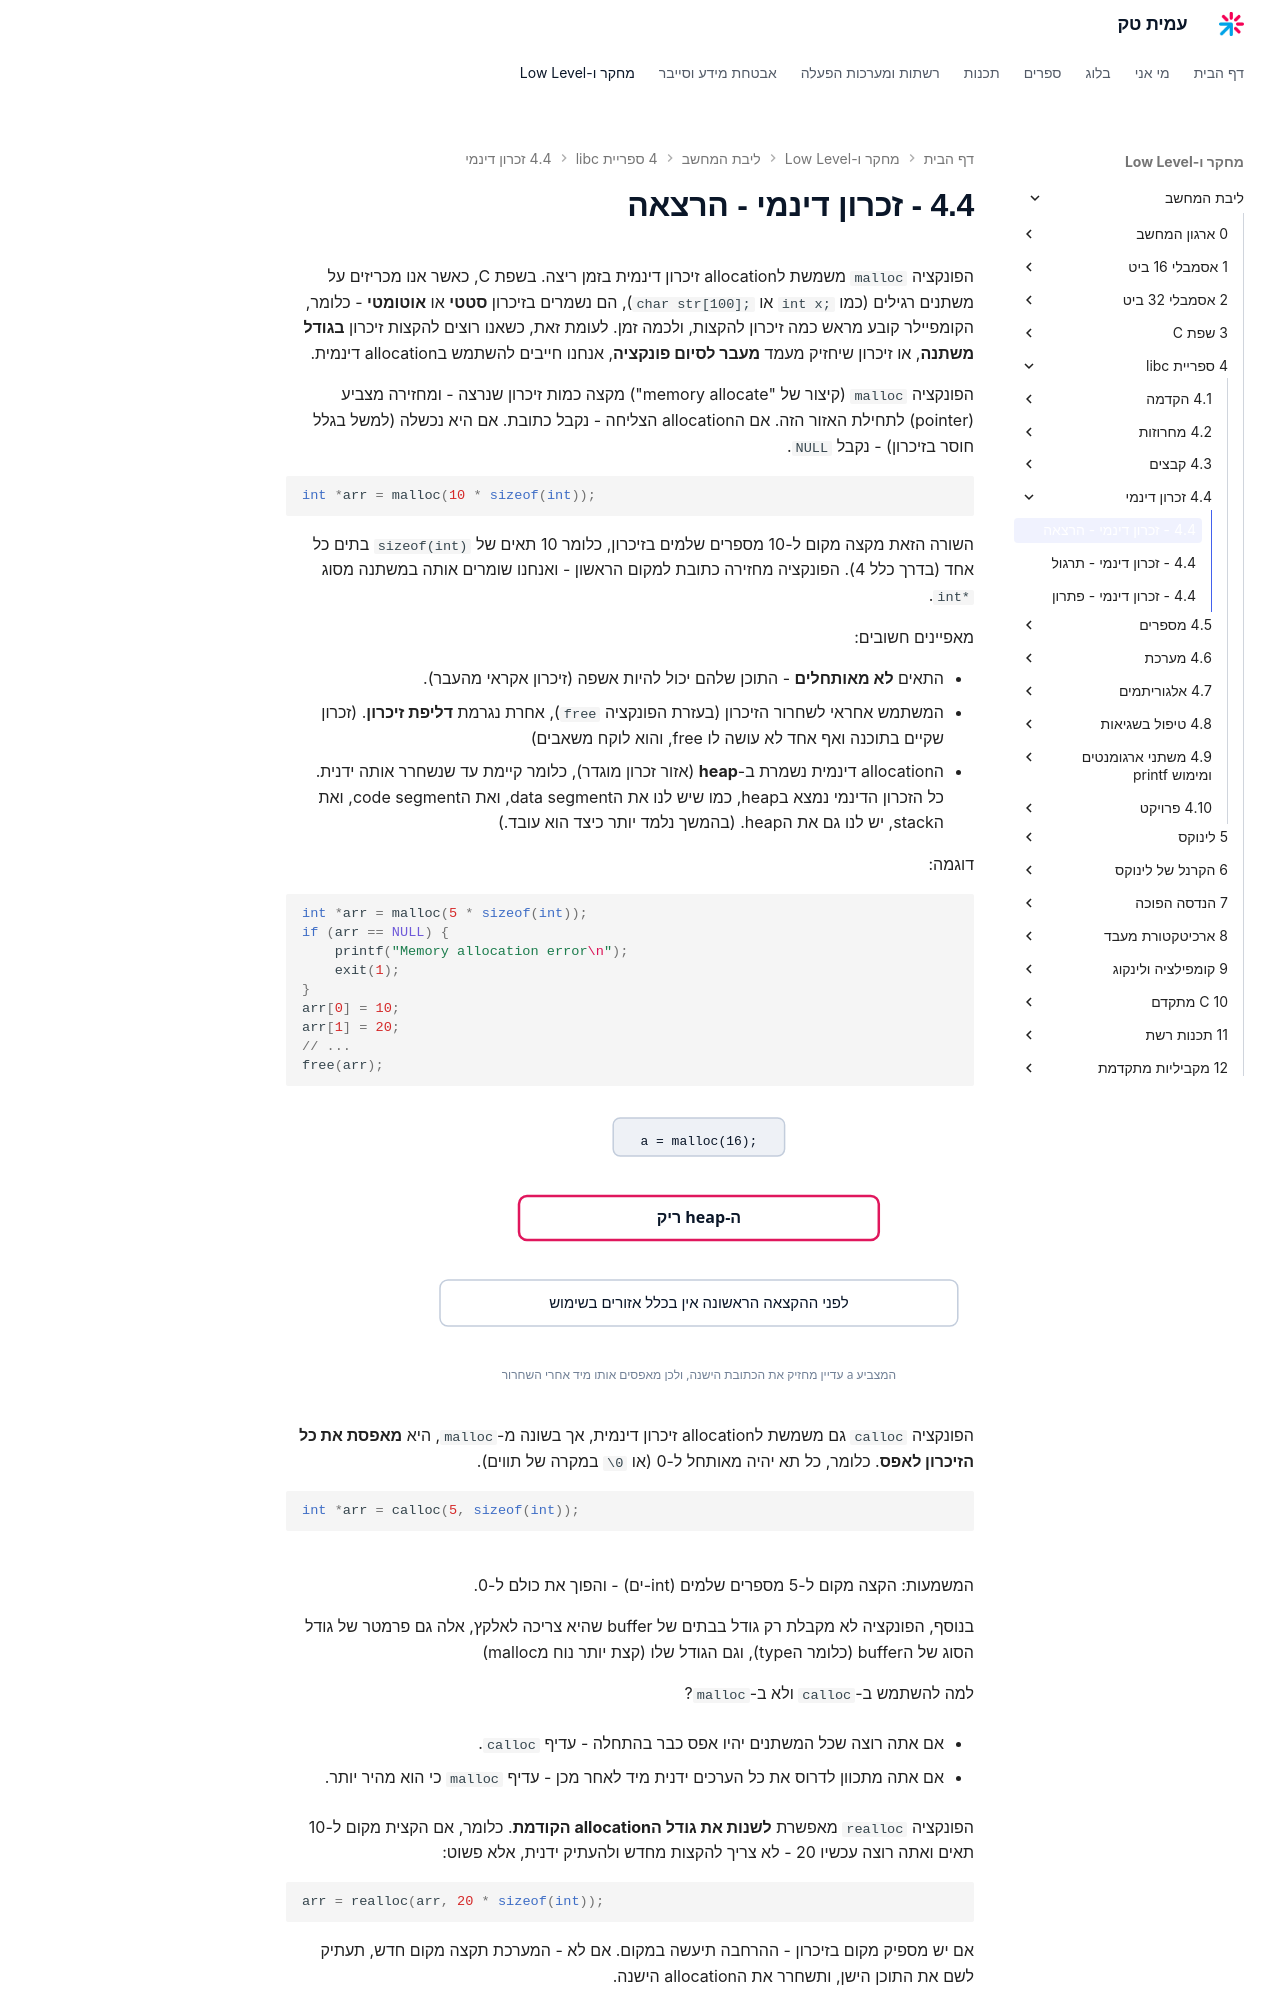

repository: AmitPinchasi/amittech · page: ליבת-המחשב/4 - ספריית libc/4.4 - זכרון דינמי/4.4 - זכרון דינמי - הרצאה/index.html · generator: mkdocs


הפונקציה `malloc` משמשת להקצאת זיכרון דינמית בזמן ריצה. בשפת C, כאשר אנו מכריזים על משתנים רגילים (כמו `int x;` או `char str[100];`), הם נשמרים בזיכרון **סטטי** או **אוטומטי** – כלומר, הקומפיילר קובע מראש כמה זיכרון להקצות, ולכמה זמן. לעומת זאת, כשאנו רוצים להקצות זיכרון **בגודל משתנה**, או זיכרון שיחזיק מעמד **מעבר לסיום פונקציה**, אנחנו חייבים להשתמש בהקצאה דינמית.

הפונקציה `malloc` (קיצור של "memory allocate") מקצה כמות זיכרון שנרצה – ומחזירה מצביע (pointer) לתחילת האזור הזה. אם ההקצאה הצליחה – נקבל כתובת. אם היא נכשלה (למשל בגלל חוסר בזיכרון) – נקבל `NULL`.

```c
int *arr = malloc(10 * sizeof(int));
```

השורה הזאת מקצה מקום ל־10 מספרים שלמים בזיכרון, כלומר 10 תאים של `sizeof(int)` בתים כל אחד (בדרך כלל 4). הפונקציה מחזירה כתובת למקום הראשון – ואנחנו שומרים אותה במשתנה מסוג `int*`.

מאפיינים חשובים:

- התאים **לא מאותחלים** – התוכן שלהם יכול להיות אשפה (זיכרון אקראי מהעבר).
- המשתמש אחראי לשחרור הזיכרון (בעזרת הפונקציה `free`), אחרת נגרם **דליפת זיכרון**. (זכרון שקיים בתוכנה ואף אחד לא עושה לו free, והוא לוקח משאבים)
- הקצאה דינמית נשמרת ב־**heap**, (אזור זכרון מוגדר) כלומר קיימת עד שנשחרר אותה ידנית.
כל הזכרון הדינמי נמצא בheap, כמו שיש לנו את הdata segment, ואת הcode segment, ואת הstack, יש לנו גם את הheap. (בהמשך נלמד יותר כיצד הוא עובד.)


דוגמה:

```c
int *arr = malloc(5 * sizeof(int));
if (arr == NULL) {
    printf("שגיאה בהקצאת זיכרון\n");
    exit(1);
}
arr[0] = 10;
arr[1] = 20;
// ...
free(arr);
```

---

הפונקציה `calloc` גם משמשת להקצאת זיכרון דינמית, אך בשונה מ־`malloc`, היא **מאפסת את כל הזיכרון לאפס**. כלומר, כל תא יהיה מאותחל ל־0 (או `\0` במקרה של תווים).

```c
int *arr = calloc(5, sizeof(int));
```
המשמעות: הקצה מקום ל־5 מספרים שלמים (int-ים) – והפוך את כולם ל־0.

בנוסף, הפונקציה לא מקבלת רק גודל בבתים של buffer שהיא צריכה לאלקץ, אלה גם פרמטר של גודל הסוג של הbuffer (כלומר הtype), וגם הגודל שלו (קצת יותר נוח מmalloc) 


למה להשתמש ב־`calloc` ולא ב־`malloc`?

- אם אתה רוצה שכל המשתנים יהיו אפס כבר בהתחלה – עדיף `calloc`.
    
- אם אתה מתכוון לדרוס את כל הערכים ידנית מיד לאחר מכן – עדיף `malloc` כי הוא מהיר יותר.
    

---
